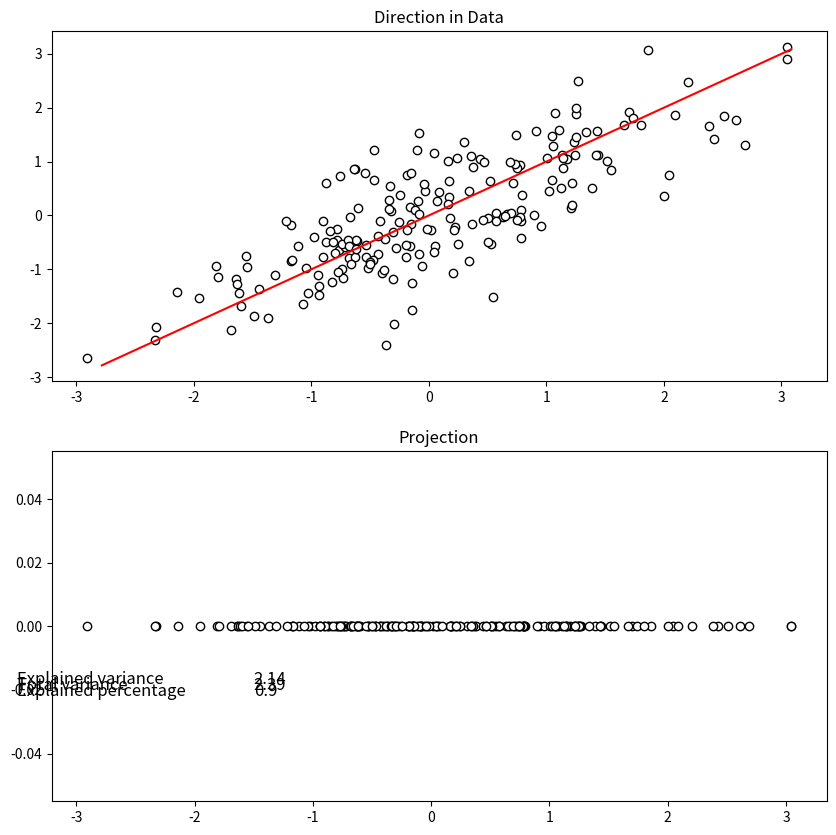
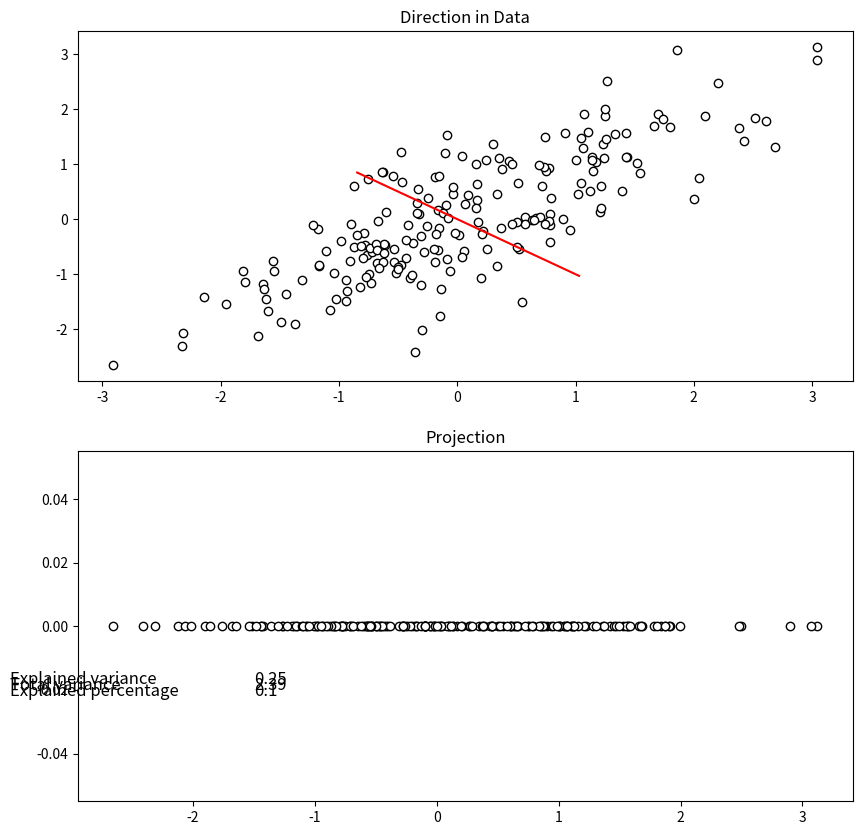

Generate these figures, in order, with matplotlib:
# works on numpy 1.23.5, pandas 1.5.2 and matplotlib 3.6.2
import pandas as pd
import numpy as np
import matplotlib.pyplot as plt
import random

random.seed(123)

n   = 200
rho = 0.5
mu  = [0, 0]
sig = np.array([[1, rho], [rho, 1]])

nr = np.random.multivariate_normal(mu, sig, n)
l, g = np.linalg.eig(sig)
sh = np.dot(g, np.dot(np.diag(np.sqrt(l)), g.T))
x = np.dot(nr, sh.T)

direction1 = [g[0][0], g[1][0]]
direction2 = [g[0][1], g[1][1]]
norm = [round(np.dot(np.array(direction1), np.array(direction1))), 
        round(np.dot(np.array(direction2), np.array(direction2)))]
direction1 = direction1 / np.sqrt(norm[0])
direction2 = direction2 / np.sqrt(norm[1])

pd1 = np.sort(np.dot(x, direction1))
d31 = np.array([np.multiply(pd1, direction1[0]), np.multiply(pd1, direction1[1])])
pd2 = np.sort(np.dot(x, direction2))
d32 = np.array([np.multiply(pd2, direction2[0]), np.multiply(pd2, direction2[1])])
d4 = pd.DataFrame([x[:,0], [0]*n]).T
d5 = pd.DataFrame([x[:,1], [0]*n]).T

varexp1 = np.var(pd1)
r11 = round(varexp1, 2)

varexp2 = np.var(pd2)
r12 = round(varexp2, 2)

varsum = sum(np.array([np.var(x[:,0]), np.var(x[:,1])]))
r2 = round(varsum, 2)
varperc1 = varexp1 / varsum

r31 = round(varperc1, 2)
varperc2 = varexp2 / varsum

r32 = round(varperc2, 2)


fig, axes = plt.subplots(2, 1, figsize = (10, 10))
axes[0].scatter(x[:,0], x[:,1], c = "w", edgecolors = "black")
axes[0].plot(d31[0], d31[1], c = "r")
axes[0].set_title("Direction in Data")

axes[1].scatter(d4[0], d4[1], c = "w", edgecolors = "black")
axes[1].set_title("Projection")

h = -0.018
for i, j in zip(["Explained variance", "Total variance", "Explained percentage"], [r11, r2, r31]):
    plt.text(-3.5, h, i, fontsize=12)
    plt.text(-1.5, h, str(j), fontsize=12)
    h -= 0.002

plt.show()



fig, axes = plt.subplots(2, 1, figsize = (10, 10))
axes[0].scatter(x[:,0], x[:,1], c = "w", edgecolors = "black")
axes[0].plot(d32[0], d32[1], c = "r")
axes[0].set_title("Direction in Data")

axes[1].scatter(d5[0], d5[1], c = "w", edgecolors = "black")
axes[1].set_title("Projection")

h = -0.018
for i, j in zip(["Explained variance", "Total variance", "Explained percentage"], [r12, r2, r32]):
    plt.text(-3.5, h, i, fontsize=12)
    plt.text(-1.5, h, str(j), fontsize=12)
    h -= 0.002

plt.show()

